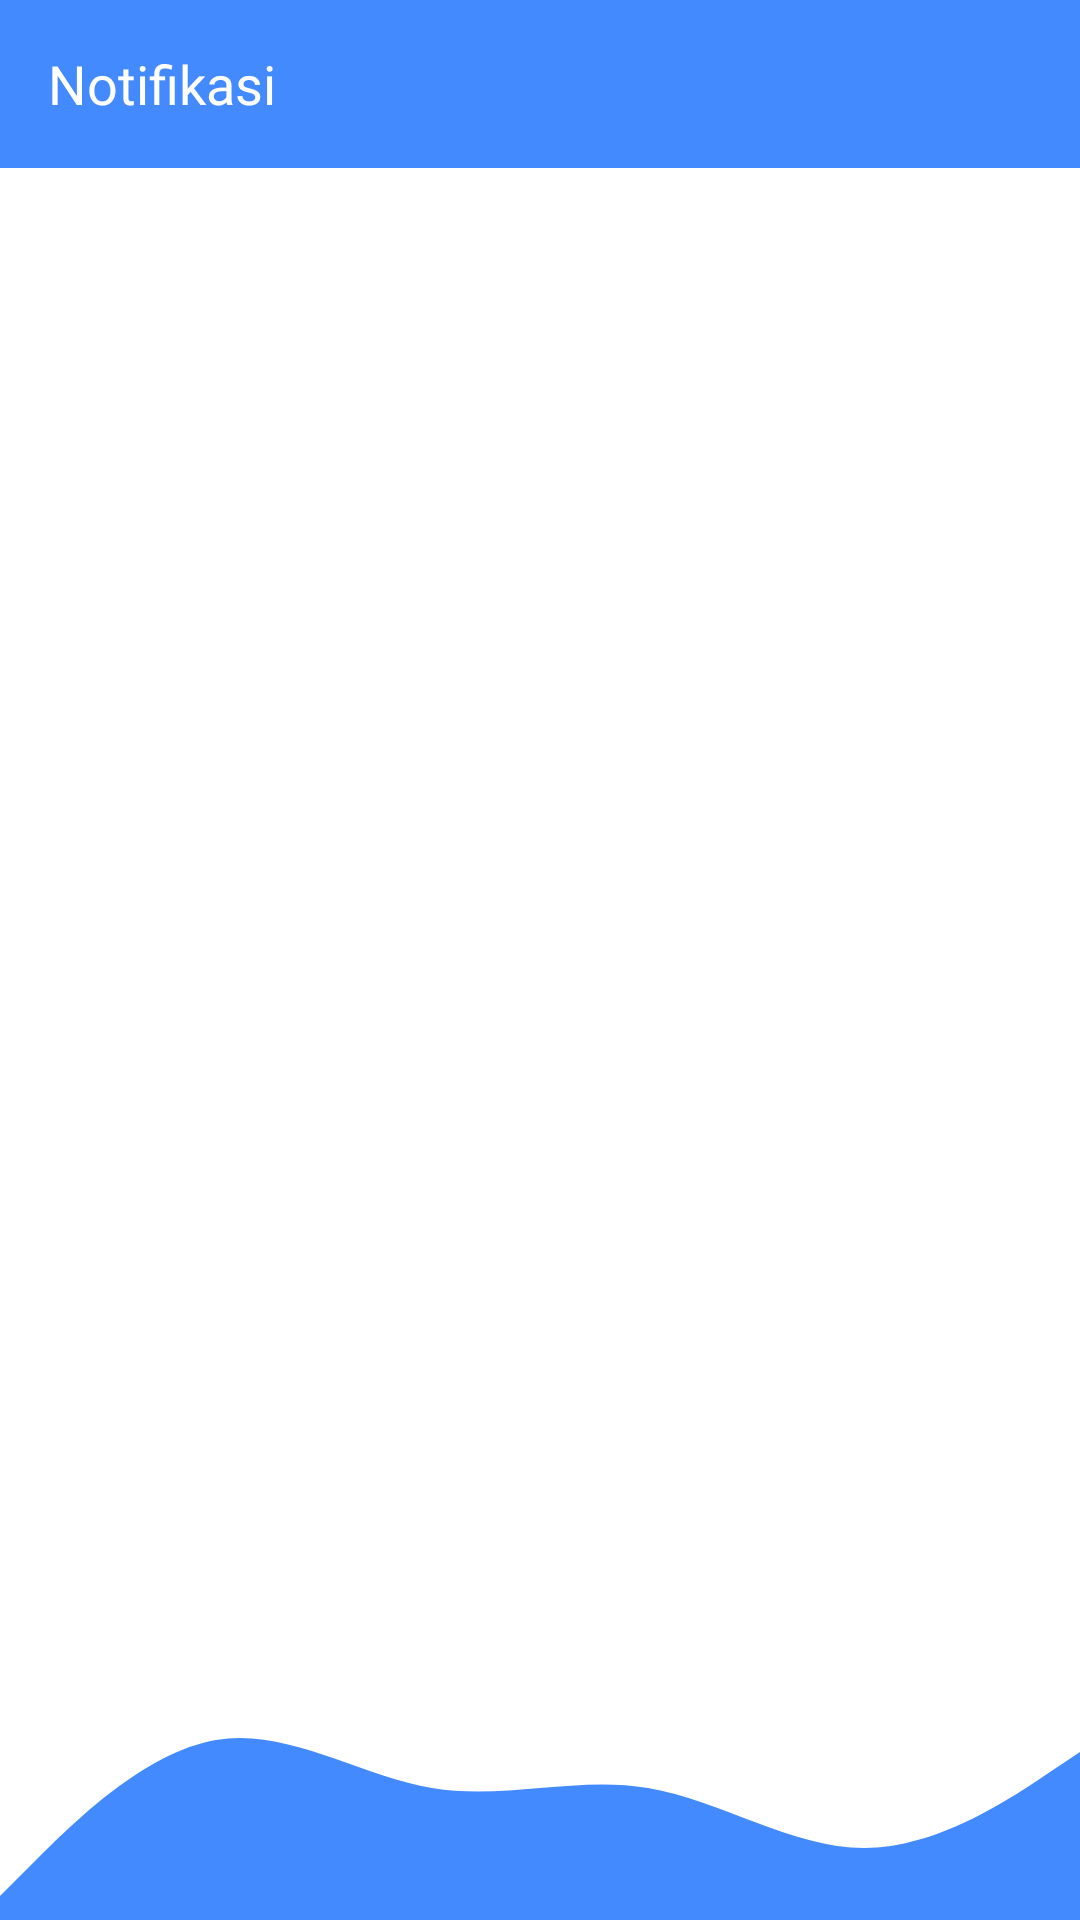

Reconstruct the res/layout file that produces this screen, plus the resources it refers to.
<!-- AndroidManifest.xml: application theme AppTheme -->
<!-- res/layout/fragment_notifikasi.xml -->
<?xml version="1.0" encoding="utf-8"?>
<RelativeLayout xmlns:android="http://schemas.android.com/apk/res/android"
    xmlns:app="http://schemas.android.com/apk/res-auto"
    xmlns:tools="http://schemas.android.com/tools"
    android:layout_width="match_parent"
    android:layout_height="match_parent"
    android:background="@color/whte"
    tools:context=".ui.Notifikasi">

    <com.google.android.material.appbar.AppBarLayout
        android:id="@+id/rl_toolbar"
        android:layout_width="match_parent"
        android:layout_height="wrap_content"

        android:theme="@style/AppTheme.AppBarOverlay">

        <androidx.appcompat.widget.Toolbar
            android:id="@+id/toolbar"
            android:layout_width="match_parent"
            android:layout_height="?attr/actionBarSize"
            android:background="@color/colorPrimary"
            app:popupTheme="@style/AppTheme.PopupOverlay">
            <TextView
                android:text="Notifikasi"
                android:gravity="center_vertical"
                android:textColor="@color/whte"
                android:textAppearance="@style/TextAppearance.AppCompat.Medium"
                android:fontFamily="@font/lacartoone"
                android:layout_width="match_parent"
                android:layout_height="match_parent"/>
        </androidx.appcompat.widget.Toolbar>

    </com.google.android.material.appbar.AppBarLayout>

    <View
        android:id="@+id/view6"
        android:layout_width="match_parent"
        android:layout_height="80dp"
        android:rotation="180"
        android:background="@drawable/wave"
        android:layout_alignParentBottom="true" />

    <androidx.recyclerview.widget.RecyclerView
        android:padding="@dimen/spacing_xsmall"
        android:layout_below="@+id/rl_toolbar"
        android:id="@+id/listView"
        android:layout_width="match_parent"
        android:layout_height="match_parent"/>



</RelativeLayout>
<!-- resources referenced by this layout -->
<resources>
  <color name="colorPrimary">#448aff</color>
  <color name="whte">#ffffff</color>
  <!-- drawable wave (drawable) -->
  <vector xmlns:android="http://schemas.android.com/apk/res/android"
      xmlns:tools="http://schemas.android.com/tools"
      android:width="1440dp"
      android:height="320dp"
      android:viewportWidth="1440"
      android:viewportHeight="320"
      tools:ignore="VectorRaster">
    <path
        android:pathData="M0,224L48,192C96,160 192,96 288,96C384,96 480,160 576,176C672,192 768,160 864,176C960,192 1056,256 1152,240C1248,224 1344,128 1392,80L1440,32L1440,0L1392,0C1344,0 1248,0 1152,0C1056,0 960,0 864,0C768,0 672,0 576,0C480,0 384,0 288,0C192,0 96,0 48,0L0,0Z"
        android:fillColor="@color/colorPrimary"
        android:fillAlpha="1"/>
  </vector>
  <style name="AppTheme.AppBarOverlay" parent="ThemeOverlay.AppCompat.Dark.ActionBar" />
  <style name="AppTheme.PopupOverlay" parent="ThemeOverlay.AppCompat.Light" />
  <style name="AppTheme" parent="BaseTheme" />
  <style name="BaseTheme" parent="Theme.AppCompat.Light.NoActionBar">
          
          <item name="colorPrimary">@color/colorPrimary</item>
          <item name="colorPrimaryDark">@color/colorPrimaryDark</item>
          <item name="colorAccent">@color/colorAccent</item>
          <item name="windowActionModeOverlay">true</item>
          <item name="android:actionModeBackground">@color/blue_grey_600</item>
          <item name="android:dialogTheme">@style/Dialog.Theme</item>
      </style>
  <color name="colorPrimaryDark">#448aff</color>
  <color name="colorAccent">#FF4081</color>
  <color name="blue_grey_600">#546E7A</color>
  <style name="Dialog.Theme" parent="Theme.AppCompat.Light.Dialog">
          <item name="colorPrimary">@color/colorPrimary</item>
          <item name="colorPrimaryDark">@color/colorPrimaryDark</item>
          <item name="colorAccent">@color/colorAccent</item>
      </style>
</resources>
